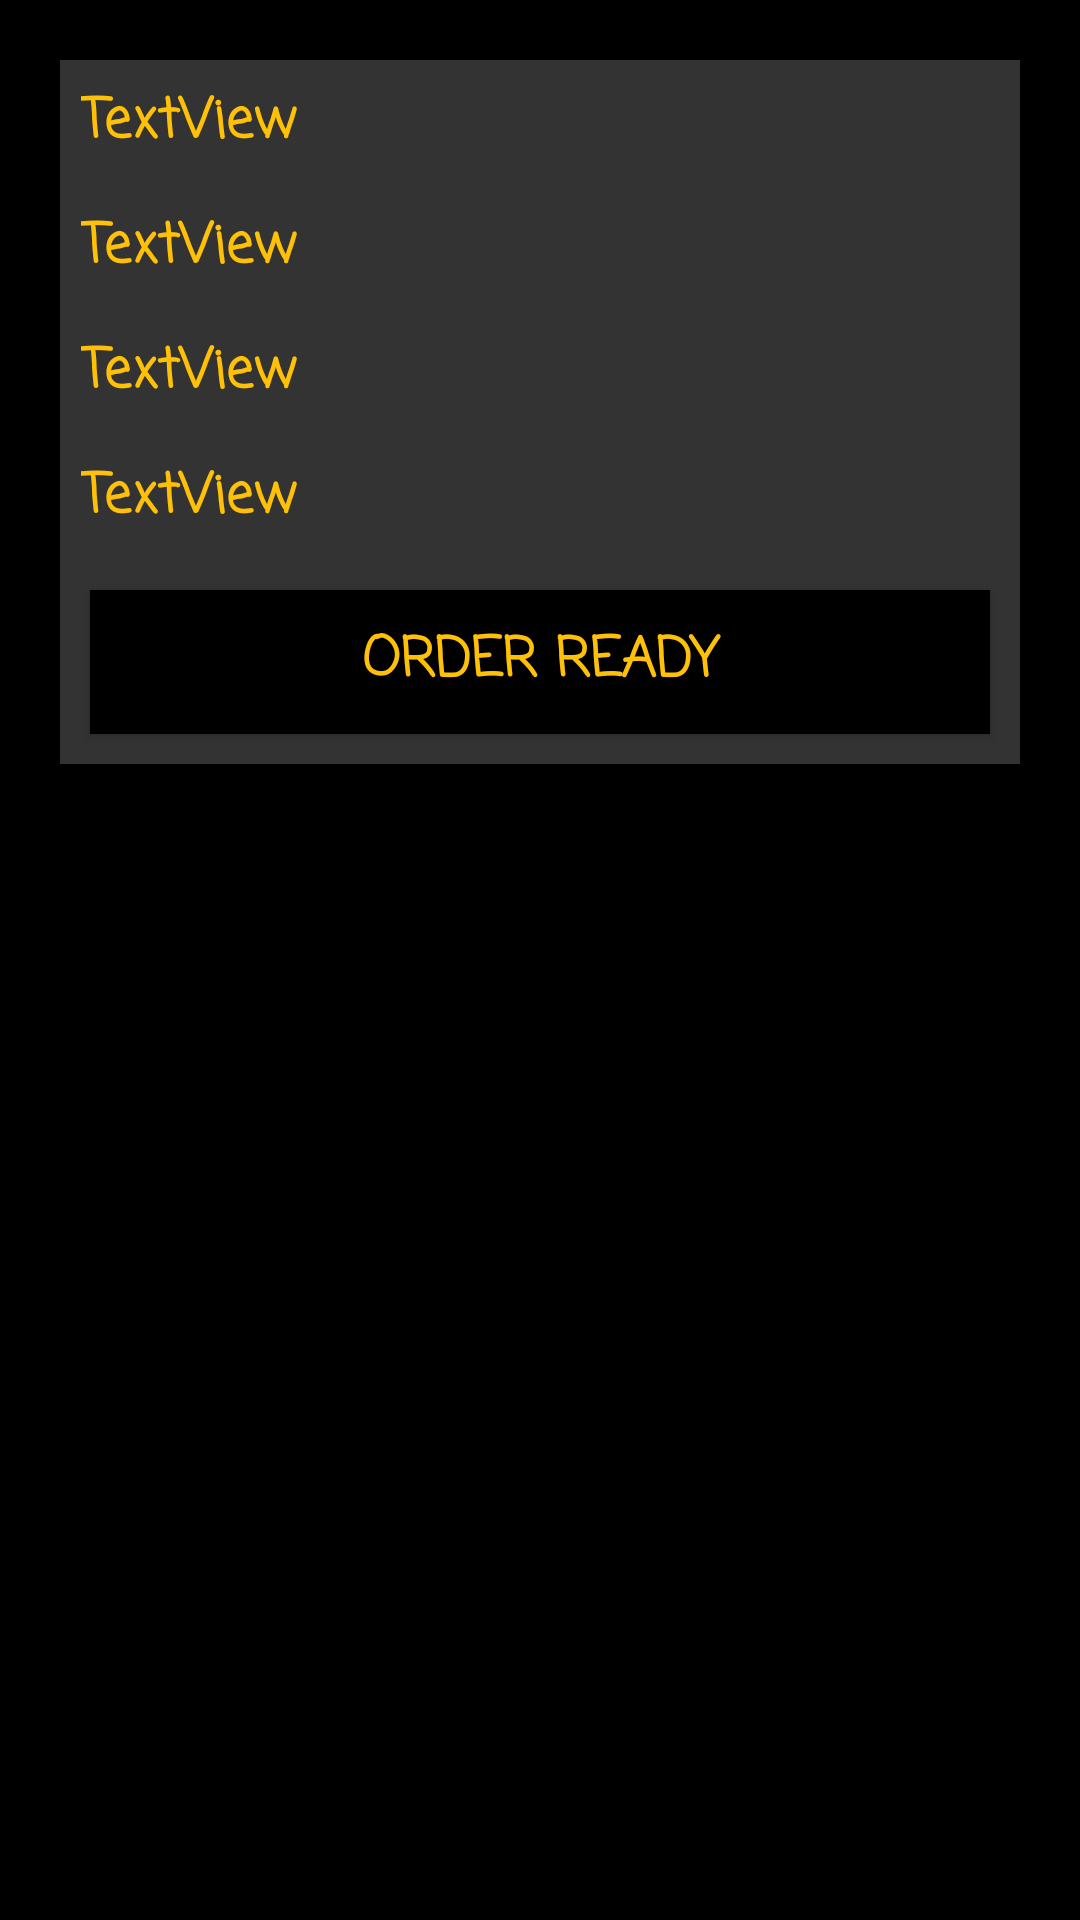

Write the Android layout XML for this screen, with the resource values it uses.
<!-- AndroidManifest.xml: application theme Theme.Canteen_Automation_System -->
<!-- res/layout/order_list_row.xml -->
<?xml version="1.0" encoding="utf-8"?>
<RelativeLayout xmlns:android="http://schemas.android.com/apk/res/android"
    android:layout_width="match_parent"
    android:layout_height="wrap_content"
    android:background="@color/black">

    <LinearLayout
        android:layout_width="match_parent"
        android:layout_height="wrap_content"
        android:layout_margin="20dp"
        android:layout_marginStart="10dp"
        android:layout_marginLeft="10dp"
        android:layout_marginTop="10dp"
        android:layout_marginEnd="10dp"
        android:layout_marginRight="10dp"
        android:layout_marginBottom="10dp"
        android:background="@color/purple_200"
        android:orientation="vertical">

        <TextView
            android:id="@+id/order_list_id"
            android:layout_width="match_parent"
            android:layout_height="wrap_content"
            android:layout_margin="5dp"
            android:fontFamily="casual"
            android:padding="2dp"
            android:text="TextView"
            android:textColor="@color/orange"
            android:textSize="18sp"
            android:textStyle="bold" />

        <TextView
            android:id="@+id/order_list_food_name"
            android:layout_width="match_parent"
            android:layout_height="wrap_content"
            android:layout_margin="5dp"
            android:fontFamily="casual"
            android:padding="2dp"
            android:text="TextView"
            android:textColor="@color/orange"
            android:textSize="18sp"
            android:textStyle="bold" />

        <TextView
            android:id="@+id/order_list_canteen_name"
            android:layout_width="match_parent"
            android:layout_height="wrap_content"
            android:layout_margin="5dp"
            android:fontFamily="casual"
            android:padding="2dp"
            android:text="TextView"
            android:textColor="@color/orange"
            android:textSize="18sp"
            android:textStyle="bold" />

        <TextView
            android:id="@+id/order_list_student_id"
            android:layout_width="match_parent"
            android:layout_height="wrap_content"
            android:layout_margin="5dp"
            android:fontFamily="casual"
            android:padding="2dp"
            android:text="TextView"
            android:textColor="@color/orange"
            android:textSize="18sp"
            android:textStyle="bold" />

        <Button
            android:id="@+id/order_ready_btn"
            android:layout_width="match_parent"
            android:layout_height="wrap_content"
            android:layout_margin="10dp"
            android:background="@color/black"
            android:fontFamily="casual"
            android:text="Order Ready"
            android:textColor="@color/orange"
            android:textSize="18sp"
            android:textStyle="bold" />


    </LinearLayout>

</RelativeLayout>
<!-- resources referenced by this layout -->
<resources>
  <color name="black">#FF000000</color>
  <color name="orange">#ffc107</color>
  <color name="purple_200">#333</color>
  <style name="Theme.Canteen_Automation_System" parent="Theme.MaterialComponents.DayNight.NoActionBar">
          
          <item name="colorPrimary">@color/purple_200</item>
          <item name="colorPrimaryVariant">@color/purple_200</item>
          <item name="colorOnPrimary">@color/white</item>
          
          <item name="colorSecondary">@color/teal_200</item>
          <item name="colorSecondaryVariant">@color/teal_700</item>
          <item name="colorOnSecondary">@color/black</item>
          
          <item name="android:statusBarColor" tools:targetApi="l">#333
          </item>        
      </style>
  <color name="white">#ffffff</color>
  <color name="teal_200">#ffc107</color>
  <color name="teal_700">#FF018786</color>
</resources>
